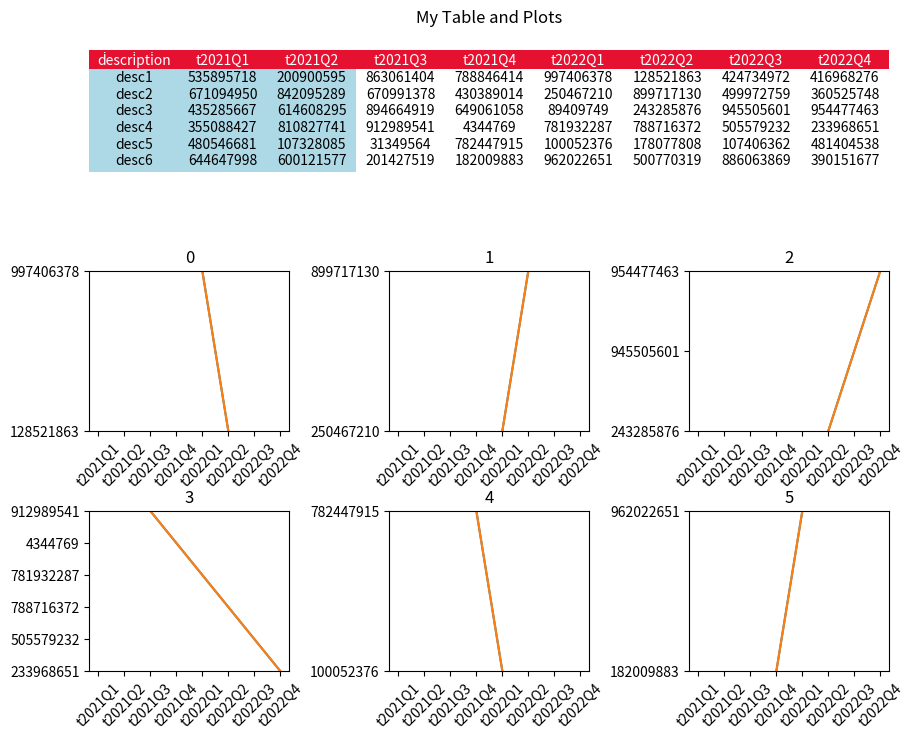

Source code (Python):
from typing import List, Tuple
import pandas as pd
import numpy as np
import matplotlib.pyplot as plt
from matplotlib.backends.backend_pdf import PdfPages
import random
import string
from math import ceil
import matplotlib.colors as mcolors
import matplotlib.ticker as ticker


class Table:
    def __init__(self, df: pd.DataFrame, title: str, rows_per_page: int = 24, scale_x: float = 1, scale_y: float = 1.5,
                 first_columns_to_color: int = 3,
                 header_facecolor: str = '#E61030', first_columns_facecolor: str = '#ADD8E6',
                 other_columns_facecolor: str = '#FFFFFF',
                 fig_size: Tuple[float, float] = (20, 11.7 * 0.9)):
        """
        Initialize Table object.

        :param df: DataFrame to display in table.
        :param title: Title of the table.
        :param rows_per_page: Number of rows per page.
        :param scale_x: Table scale on x-axis.
        :param scale_y: Table scale on y-axis.
        :param first_columns_to_color: Number of first columns to color differently.
        :param header_facecolor: Color of the header cells.
        :param first_columns_facecolor: Color of the first few column cells.
        :param other_columns_facecolor: Color of other column cells.
        :param fig_size: Size of the figure.
        """
        self.df = df
        self.title = title
        self.rows_per_page = rows_per_page
        self.annotations = []
        self._scale_x = scale_x
        self._scale_y = scale_y
        self._first_columns_to_color = first_columns_to_color
        self._header_facecolor = header_facecolor
        self._first_columns_facecolor = first_columns_facecolor
        self._other_columns_facecolor = other_columns_facecolor
        self._fig_size = fig_size

    @property
    def scale(self) -> Tuple[float, float]:
        """Returns the current scale of the table."""
        return self._scale_x, self._scale_y

    @scale.setter
    def scale(self, values: Tuple[float, float]):
        """Sets the scale of the table."""
        self._scale_x, self._scale_y = values

    @property
    def first_columns_to_color(self) -> int:
        """Returns the number of first columns to color differently."""
        return self._first_columns_to_color

    @first_columns_to_color.setter
    def first_columns_to_color(self, value: int):
        """Sets the number of first columns to color differently."""
        self._first_columns_to_color = value

    @property
    def header_facecolor(self) -> str:
        """Returns the color of the header cells."""
        return self._header_facecolor

    @header_facecolor.setter
    def header_facecolor(self, value: str):
        """Sets the color of the header cells."""
        self._header_facecolor = value

    @property
    def first_columns_facecolor(self) -> str:
        """Returns the color of the first few column cells."""
        return self._first_columns_facecolor

    @first_columns_facecolor.setter
    def first_columns_facecolor(self, value: str):
        """Sets the color of the first few column cells."""
        self._first_columns_facecolor = value

    @property
    def other_columns_facecolor(self) -> str:
        """Returns the color of other column cells."""
        return self._other_columns_facecolor

    @other_columns_facecolor.setter
    def other_columns_facecolor(self, value: str):
        """Sets the color of other column cells."""
        self._other_columns_facecolor = value

    @property
    def fig_size(self) -> Tuple[float, float]:
        """Returns the size of the figure."""
        return self._fig_size

    @fig_size.setter
    def fig_size(self, values: Tuple[float, float]):
        """Sets the size of the figure."""
        self._fig_size = values

    def _style_cells(self, table, ax, table_data):
        """
        Styles the cells in the table.

        :param table: Table to style.
        :param ax: Axes object.
        :param table_data: Data to populate the table.
        """
        for (row, col), cell in table.get_celld().items():
            if row == 0:
                cell.set_facecolor(self.header_facecolor)
                cell.set_text_props(color='white', fontsize=14, ha='center')
            else:
                if col < self.first_columns_to_color:
                    cell.set_facecolor(self.first_columns_facecolor)
                else:
                    cell.set_facecolor(self.other_columns_facecolor)
                cell.set_text_props(color='black', ha='center', alpha=1)
            cell.set_edgecolor('none')

    def add_annotations(self, annotations: List[str]):
        """Add annotations to the table.
        :param annotations: List of annotation strings.
        """
        if isinstance(annotations, list):
            self.annotations.extend(annotations)
        else:
            self.annotations.append(annotations)

    def _add_annotations_to_figure(self, fig):
        """Add annotations to the figure.
        :param fig: Figure object.
        """
        for i, annotation in enumerate(self.annotations, start=1):
            fig.text(0.05, 0.05 - 0.03 * i, annotation, fontsize=10, transform=plt.gcf().transFigure)

    def setup_table(self, table, ax, table_data):
        """
        Setup table style and other configurations.
        """
        table.auto_set_font_size(False)
        table.set_fontsize(10)
        # table.auto_set_column_width(.001)
        table.auto_set_column_width(col=list(range(len(self.df.columns))))

    def save(self, file_name: str):
        """Save the table to a file.
        :param file_name: Name of the file.
        """
        num_pages = ceil(len(self.df) / self.rows_per_page)
        with PdfPages(file_name) as pdf_pages:
            for page in range(num_pages):
                start = page * self.rows_per_page
                end = (page + 1) * self.rows_per_page
                fig, ax = plt.subplots(figsize=self.fig_size)
                ax.set_facecolor('#eafff5')
                ax.set_title(f'{self.title} (Page {page + 1}/{num_pages})')
                table_data = self.df.iloc[start:end]
                table = ax.table(cellText=table_data.values, colLabels=table_data.columns, loc='center')
                table.scale(*self.scale)
                self._style_cells(table, ax, table_data)
                self.setup_table(table, ax, table_data)

                self._add_annotations_to_figure(fig)
                ax.axis('off')
                pdf_pages.savefig(fig, bbox_inches='tight')
                plt.close(fig)

    def show(self):
        """Display the table."""
        num_pages = ceil(len(self.df) / self.rows_per_page)
        for page in range(num_pages):
            start = page * self.rows_per_page
            end = (page + 1) * self.rows_per_page
            fig, ax = plt.subplots(figsize=self.fig_size)
            ax.set_facecolor('#eafff5')
            ax.set_title(f'{self.title} (Page {page + 1}/{num_pages})')
            table_data = self.df.iloc[start:end]
            table = ax.table(cellText=table_data.values, colLabels=table_data.columns, loc='center')
            table.scale(*self.scale)
            self.setup_table(table, ax, table_data)

            self._style_cells(table, ax, table_data)
            self._add_annotations_to_figure(fig)
            ax.axis('off')
            plt.show()


class OrangeTable(Table):
    def __init__(self, *args, **kwargs):
        """
        Initialize the OrangeTable class.

        :param args: Variable length argument list.
        :param kwargs: Arbitrary keyword arguments.
        """
        super().__init__(*args, **kwargs)

    def setup_table(self, table: plt.Axes.table, ax: plt.Axes, table_data: pd.DataFrame):
        """
        Setup table style and other configurations specifically for OrangeTable.

        :param table: The table to be styled.
        :param ax: The axes of the plot.
        :param table_data: The data to be represented in the table.
        """
        print("Setting up orange table...")
        print("Table data shape:", table_data.shape)
        super().setup_table(table, ax, table_data)  # Call parent setup_table
        print("Cell (0, 0) before color change:", table[23, 18], "Facecolor:", table[23, 18].get_facecolor())

        # Apply additional styling if columns are more than or equal to rows
        if table_data.shape[1] >= table_data.shape[0]:  # Check if columns >= rows
            num_rows = len(table_data) + 1  # account for header row in matplotlib table
            num_cols = len(self.df.columns)

            # Loop through cells below the diagonal and color them differently
            for i in range(num_cols - 1, -1, -1):
                for j in range(num_rows - 1, num_cols - i, -1):
                    print(f"Changing color for cell ({j}, {i})")
                    table[j, i].set_facecolor('lightgrey')
        print("", table[23, 18], "Facecolor:", table[23, 18].get_facecolor())


n_rows = 24
n_cols = 39

# Generate random 6-letter strings
random_strings = [''.join(random.choices(string.ascii_uppercase + string.ascii_lowercase, k=6)) for _ in range(n_rows)]

random_strings1 = [''.join(random.choices(string.ascii_uppercase + string.ascii_lowercase, k=6)) for _ in range(10)]

# Create DataFrame
df = pd.DataFrame()

df1 = pd.DataFrame()

# Add first 3 columns of 6-letter strings
for i in range(3):
    df[f'col{i + 1}'] = random_strings

# Add remaining columns of random integers
# Add remaining columns of random integers with 6 digits
for i in range(3, n_cols):
    df[f'col{i + 1}'] = np.random.randint(100000, 1000000, size=n_rows)

for i in range(3):
    df1[f'col{i + 1}'] = random_strings1

# Add remaining columns of random integers
# Add remaining columns of random integers with 6 digits
for i in range(3, n_cols):
    df1[f'col{i + 1}'] = np.random.randint(100000, 1000000, size=10)

# Create a table
table = Table(df1, "Table with 39 columns and 24 rows")
table.add_annotations("Testing the table annotations")
table.scale = (1, 1.7)
#table.first_columns_to_color = 0
table.save("table4.pdf")

table2 = OrangeTable(df, 'Orange Table')

# Change colors using setters
table2.header_color = mcolors.CSS4_COLORS['orangered']
table2.first_three_columns_color = mcolors.CSS4_COLORS['navajowhite']
table2.other_cell_color = mcolors.CSS4_COLORS['seashell']
table2.add_annotations("Testing Annotations")
table.first_columns_to_color = 3
table.scale = (1, 1.7)

# Save table to a PDF
table2.save("orange_table4_setters.pdf")


def random_string(length):
    letters = string.ascii_letters
    return ''.join(random.choice(letters) for i in range(length))

data = {
    'ShortString': [random_string(20) for _ in range(20)],
    'LongString': [random_string(200) for _ in range(20)]
}

df2 = pd.DataFrame(data)

df3 = df2.head(3)

table4 = Table(df2,"My Title")
table4.save("long_string.pdf")

import matplotlib.pyplot as plt
import matplotlib.gridspec as gridspec
import pandas as pd
import numpy as np


import matplotlib.pyplot as plt
import matplotlib.gridspec as gridspec
import pandas as pd
import numpy as np


class TableWithSubplots(Table):
    def __init__(self, *args, **kwargs):
        super().__init__(*args, **kwargs)
        self.fig = plt.figure(figsize=(10, 8))
        self.fig.set_tight_layout(True)
        self.gs = gridspec.GridSpec(3, 3, figure=self.fig, hspace=0.5, wspace=0.5)
 # setup GridSpec for 3 rows and 3 columns

    def show_table(self):
        ax_table = plt.subplot(self.gs[0, :])  # Table on the first row, spans all columns
        ax_table.axis('tight')
        ax_table.axis('off')
        ax_table.set_title(self.title)

        table_data = self.df
        table = ax_table.table(cellText=table_data.values, colLabels=table_data.columns, cellLoc='center', loc='center')
        self._style_cells(table, ax_table, table_data)

    def add_subplot(self, data, title, subplot_index):
        """Add a subplot with a line chart for a specific description."""
        row = (subplot_index // 3) + 1  # Calculate the row of the subplot
        col = subplot_index % 3  # Calculate the column of the subplot
        ax_plot = plt.subplot(self.gs[row, col])  # Subplots on the following rows
        plt.subplots_adjust(left=0.1, right=0.9, top=0.9, bottom=0.1, wspace=0.6, hspace=0.6)
        x = range(len(data.index))  # Indices for the x-axis
        print(f"X: {x}")


        y = data.values  # Transpose the data and extract the values for the y-axis
        print(f"Y:{y}")
        ax_plot.plot(x, y)
        ax_plot.set_title(title)
        plt.xticks(x, data.index, rotation=45)

        ymin = y.min()
        ymax = y.max()
        ax_plot.set_ylim(ymin, ymax)  # Set the y-axis limits based on the range of values

    # Set the y-axis limits based on the range of values

    # Set the y-axis limits based on the range of values

    # Set the y-axis limits based on the range of values

    # Set the y-axis limits based on the range of values

    # Set the y-axis limits based on the range of values

    def show(self):
        """Display the table and all subplots."""
        self.show_table()
        for i, (description, data) in enumerate(self.df.iterrows()):
            print(data[1:])
            self.add_subplot(data[1:], description, i)
        plt.tight_layout()  # Optional: Improve the spacing between subplots
        plt.show()  # Show all figures and subplots

    def save(self, filename):
        """Save the figure to a file."""
        self.show_table()
        for i, (description, data) in enumerate(self.df.iterrows()):
            self.add_subplot(data[1:], description, i)
        plt.tight_layout()  # Optional: Improve the spacing between subplots
        plt.savefig(filename, format='pdf')  # Save the figure in PDF format

np.random.seed(42)
data = np.random.randint(low=1e6, high=1e9, size=(6, 8))
description = ['desc'+str(i) for i in range(1, 7)]
columns = ['description', 't2021Q1', 't2021Q2', 't2021Q3', 't2021Q4', 't2022Q1', 't2022Q2', 't2022Q3', 't2022Q4']
df = pd.DataFrame(np.hstack((np.array(description)[:, np.newaxis], data)), columns=columns)

# Show and save the table and plots
table = TableWithSubplots(df, 'My Table and Plots')
table.show()
table.save('my_figure.pdf')

